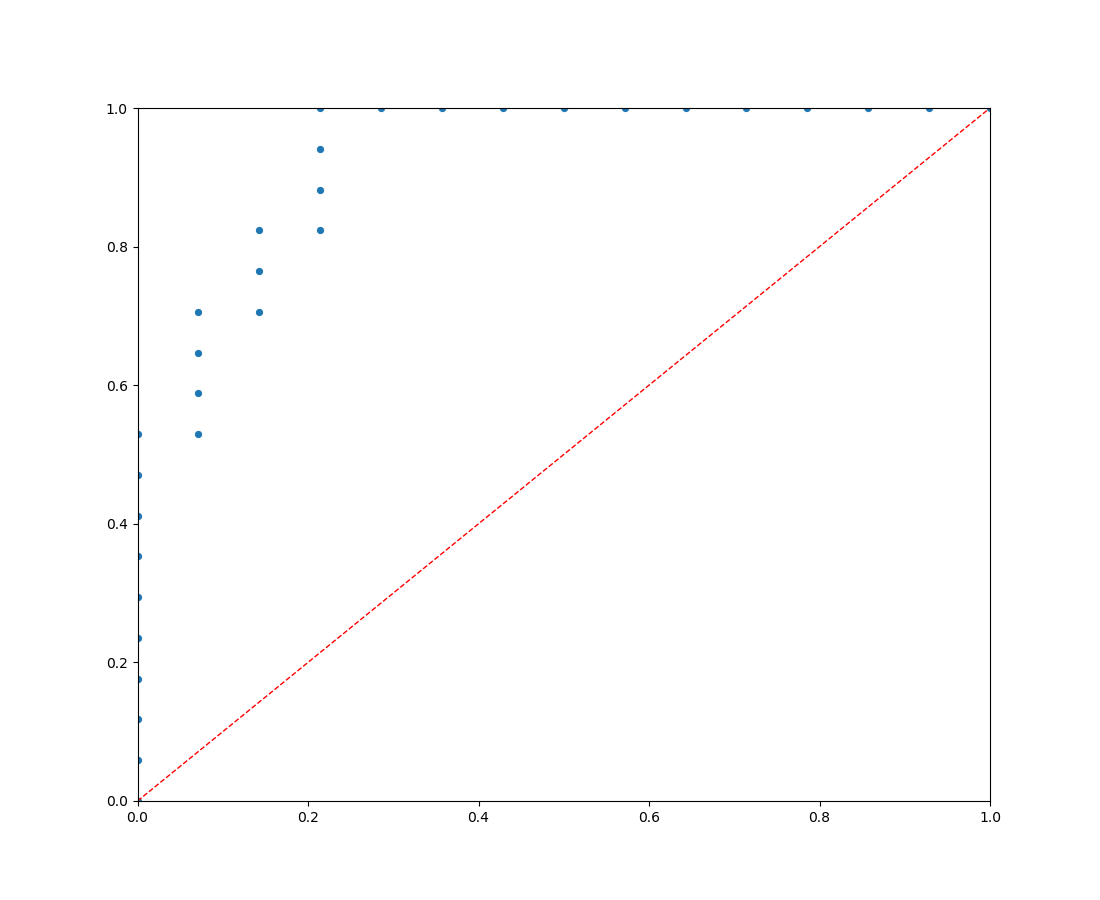

Values plotted in this chart, from the file beside it:
, linear_reg_dyomics_data_all_features_FPR, linear_reg_dyomics_data_all_features_TPR
0, 0.0, 0.0
1, 0.0, 0.05882
2, 0.0, 0.1176
3, 0.0, 0.1765
4, 0.0, 0.2353
5, 0.0, 0.2941
6, 0.0, 0.3529
7, 0.0, 0.4118
8, 0.0, 0.4706
9, 0.0, 0.5294
10, 0.07143, 0.5294
11, 0.07143, 0.5882
12, 0.07143, 0.6471
13, 0.07143, 0.7059
14, 0.1429, 0.7059
15, 0.1429, 0.7647
16, 0.1429, 0.8235
17, 0.2143, 0.8235
18, 0.2143, 0.8824
19, 0.2143, 0.9412
20, 0.2143, 1.0
21, 0.2857, 1.0
22, 0.3571, 1.0
23, 0.4286, 1.0
24, 0.5, 1.0
25, 0.5714, 1.0
26, 0.6429, 1.0
27, 0.7143, 1.0
28, 0.7857, 1.0
29, 0.8571, 1.0
30, 0.9286, 1.0
31, 1.0, 1.0
